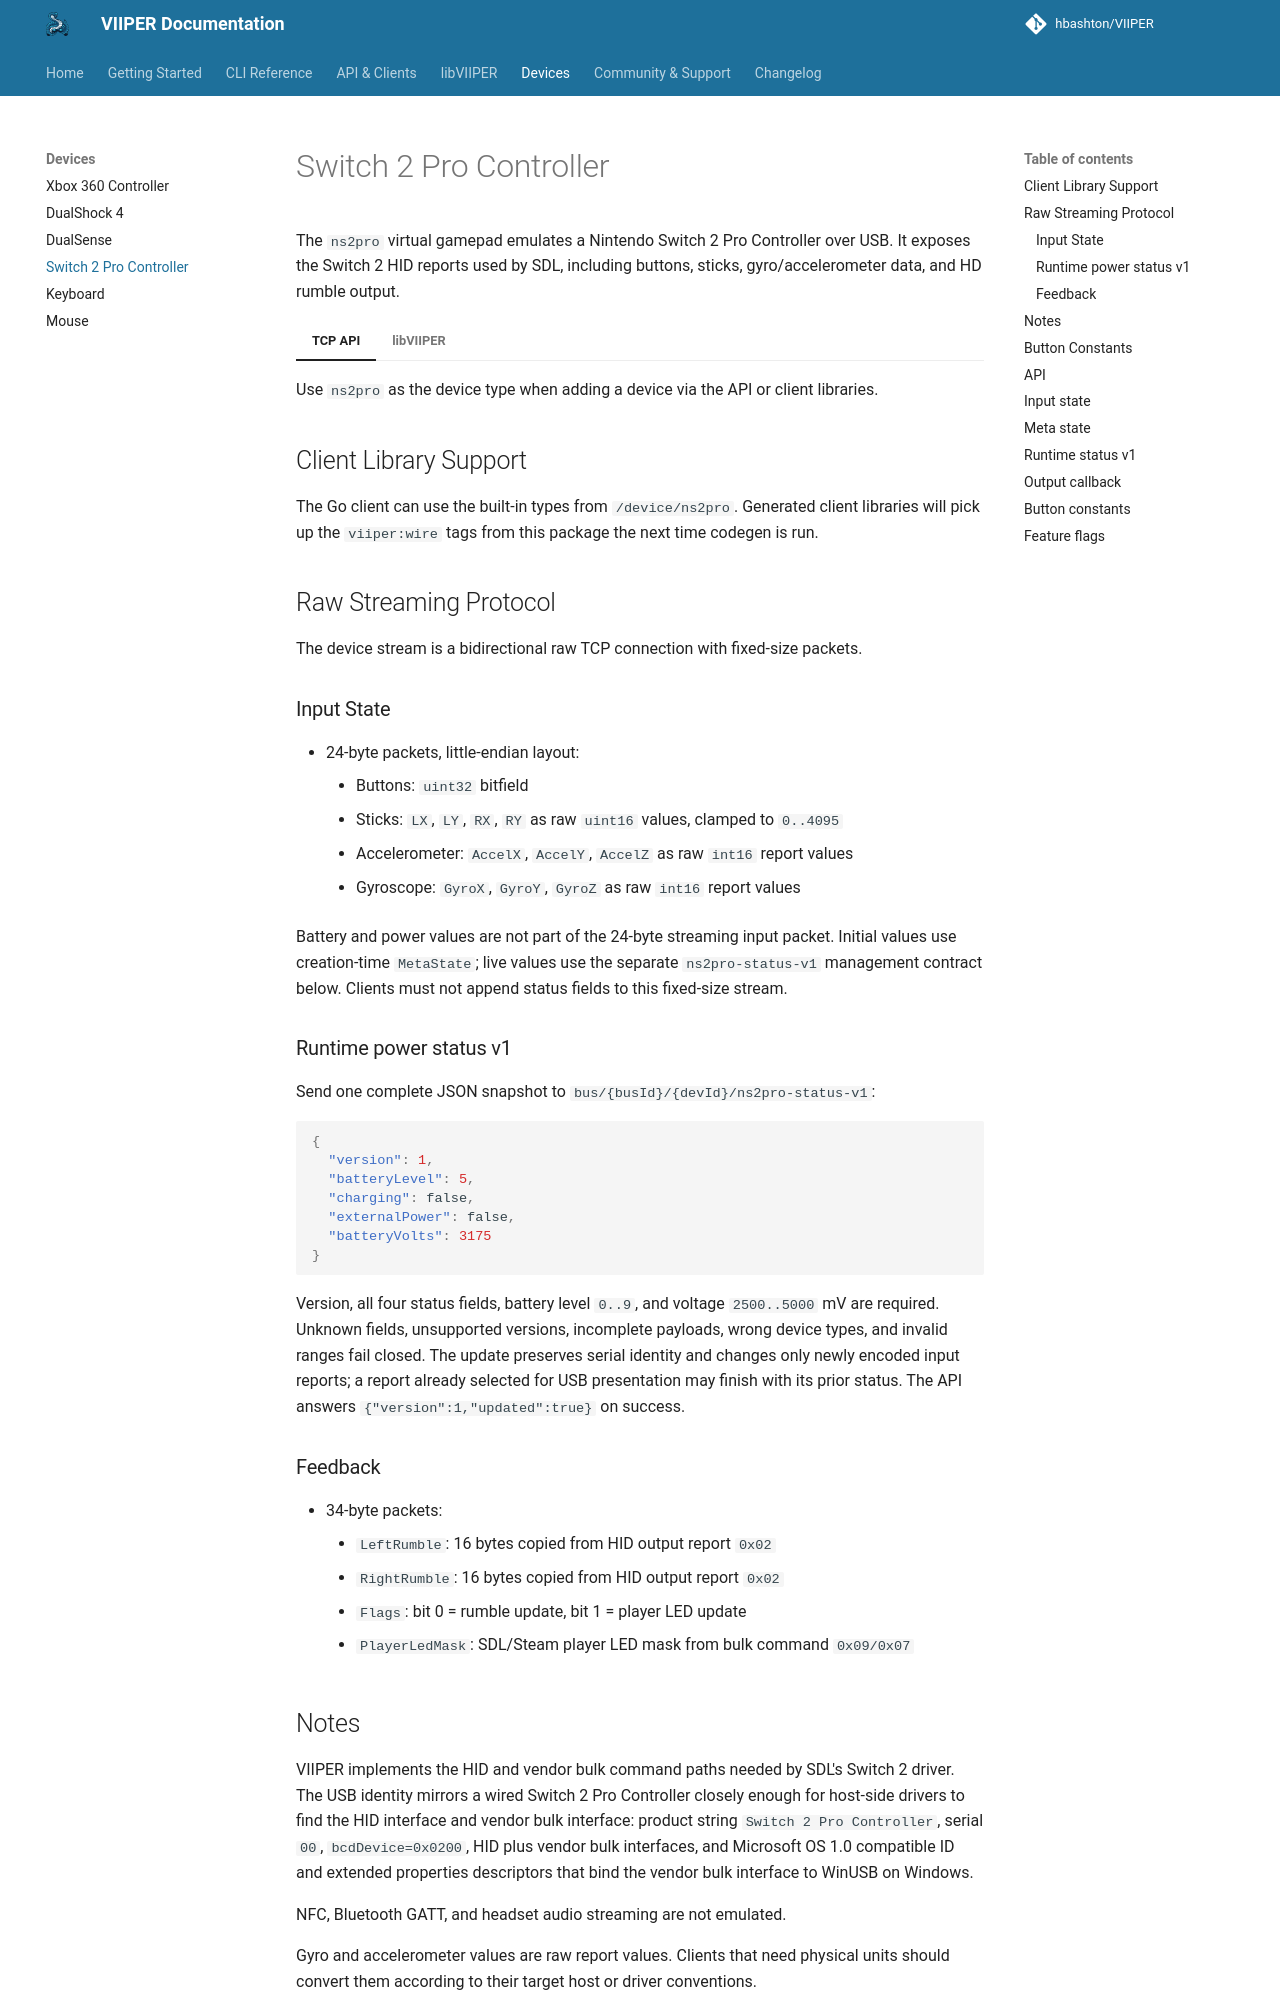

repository: JuanJSAR93/VIIPER · page: 0.7.2/devices/ns2pro/index.html · generator: mkdocs

# Switch 2 Pro Controller

The `ns2pro` virtual gamepad emulates a Nintendo Switch 2 Pro Controller over USB.
It exposes the Switch 2 HID reports used by SDL, including buttons, sticks,
gyro/accelerometer data, and HD rumble output.

=== "TCP API"

    Use `ns2pro` as the device type when adding a device via the API or client libraries.

    ## Client Library Support

    The Go client can use the built-in types from `/device/ns2pro`.
    Generated client libraries will pick up the `viiper:wire` tags from this package
    the next time codegen is run.

    ## Raw Streaming Protocol

    The device stream is a bidirectional raw TCP connection with fixed-size packets.

    ### Input State

    - 24-byte packets, little-endian layout:
        - Buttons: `uint32` bitfield
        - Sticks: `LX`, `LY`, `RX`, `RY` as raw `uint16` values, clamped to `0..4095`
        - Accelerometer: `AccelX`, `AccelY`, `AccelZ` as raw `int16` report values
        - Gyroscope: `GyroX`, `GyroY`, `GyroZ` as raw `int16` report values

    Battery and power values are not part of the 24-byte streaming input
    packet. Initial values use creation-time `MetaState`; live values use the
    separate `ns2pro-status-v1` management contract below. Clients must not
    append status fields to this fixed-size stream.

    ### Runtime power status v1

    Send one complete JSON snapshot to
    `bus/{busId}/{devId}/ns2pro-status-v1`:

    ```json
    {
      "version": 1,
      "batteryLevel": 5,
      "charging": false,
      "externalPower": false,
      "batteryVolts": 3175
    }
    ```

    Version, all four status fields, battery level `0..9`, and voltage
    `2500..5000` mV are required. Unknown fields, unsupported versions,
    incomplete payloads, wrong device types, and invalid ranges fail closed.
    The update preserves serial identity and changes only newly encoded input
    reports; a report already selected for USB presentation may finish with
    its prior status. The API answers
    `{"version":1,"updated":true}` on success.

    ### Feedback

    - 34-byte packets:
        - `LeftRumble`: 16 bytes copied from HID output report `0x02`
        - `RightRumble`: 16 bytes copied from HID output report `0x02`
        - `Flags`: bit 0 = rumble update, bit 1 = player LED update
        - `PlayerLedMask`: SDL/Steam player LED mask from bulk command `0x09/0x07`

    ## Notes

    VIIPER implements the HID and vendor bulk command paths needed by SDL's Switch 2
    driver. The USB identity mirrors a wired Switch 2 Pro Controller closely enough
    for host-side drivers to find the HID interface and vendor bulk interface:
    product string `Switch 2 Pro Controller`, serial `00`, `bcdDevice=0x0200`,
    HID plus vendor bulk interfaces, and Microsoft OS 1.0 compatible ID and
    extended properties descriptors that bind the vendor bulk interface to WinUSB
    on Windows.

    NFC, Bluetooth GATT, and headset audio streaming are not emulated.

    Gyro and accelerometer values are raw report values. Clients that need physical
    units should convert them according to their target host or driver conventions.

    ## Button Constants

    | Button | Constant |
    | --- | --- |
    | B / A / Y / X | `ButtonB`, `ButtonA`, `ButtonY`, `ButtonX` |
    | L / R / ZL / ZR | `ButtonL`, `ButtonR`, `ButtonZL`, `ButtonZR` |
    | Plus / Minus | `ButtonPlus`, `ButtonMinus` |
    | Stick clicks | `ButtonLeftStick`, `ButtonRightStick` |
    | D-pad | `ButtonUp`, `ButtonDown`, `ButtonLeft`, `ButtonRight` |
    | System buttons | `ButtonHome`, `ButtonCapture`, `ButtonC` |
    | Grip buttons | `ButtonGL`, `ButtonGR` |
    | Headset | `ButtonHeadset` |

=== "libVIIPER"

    ## API

    | Function | Description |
    | --- | --- |
    | `CreateNS2ProDevice(...)` | Create a virtual Switch 2 Pro Controller |
    | `SetNS2ProDeviceState(handle, state)` | Push input state |
    | `SetNS2ProRuntimeStatusV1(handle, status)` | Replace live power status without changing input-wire size or identity |
    | `SetNS2ProOutputCallback(handle, cb)` | Register output (rumble/LED) callback |
    | `RemoveNS2ProDevice(handle)` | Remove the device |

    ## Input state

    ```c
    typedef struct {
        uint32_t Buttons;
        uint16_t LX;
        uint16_t LY;
        uint16_t RX;
        uint16_t RY;
        int16_t  AccelX;
        int16_t  AccelY;
        int16_t  AccelZ;
        int16_t  GyroX;
        int16_t  GyroY;
        int16_t  GyroZ;
    } NS2ProDeviceState;
    ```

    Stick values are in the range `0..0x0FFF` (`NS2PRO_STICK_MIN` / `NS2PRO_STICK_CENTER` / `NS2PRO_STICK_MAX`).

    ## Meta state

    Optional metadata passed to `CreateNS2ProDevice`. Controls battery reporting and serial number.

    ```c
    typedef struct {
        const char* SerialNumber;  // NULL = use default
        uint8_t     BatteryLevel;  // 0-9; 0 = use default (9 = full)
        uint8_t     Charging;      // 0 = not charging
        uint8_t     ExternalPower; // 0 = battery only
        uint16_t    BatteryVolts;  // mV; 0 = use default (3800)
    } NS2ProMetaState;
    ```

    ## Runtime status v1

    Runtime battery level zero is valid and is therefore distinct from the
    creation-time zero/default convention.

    ```c
    typedef struct {
        uint16_t Version;       // must be 1
        uint8_t  BatteryLevel;  // 0-9
        uint8_t  Charging;      // 0 = not charging
        uint8_t  ExternalPower; // 0 = battery only
        uint16_t BatteryVolts;  // 2500-5000 mV
    } NS2ProRuntimeStatusV1;
    ```

    ## Output callback

    Called when the host sends HD rumble or player LED commands to the device.
